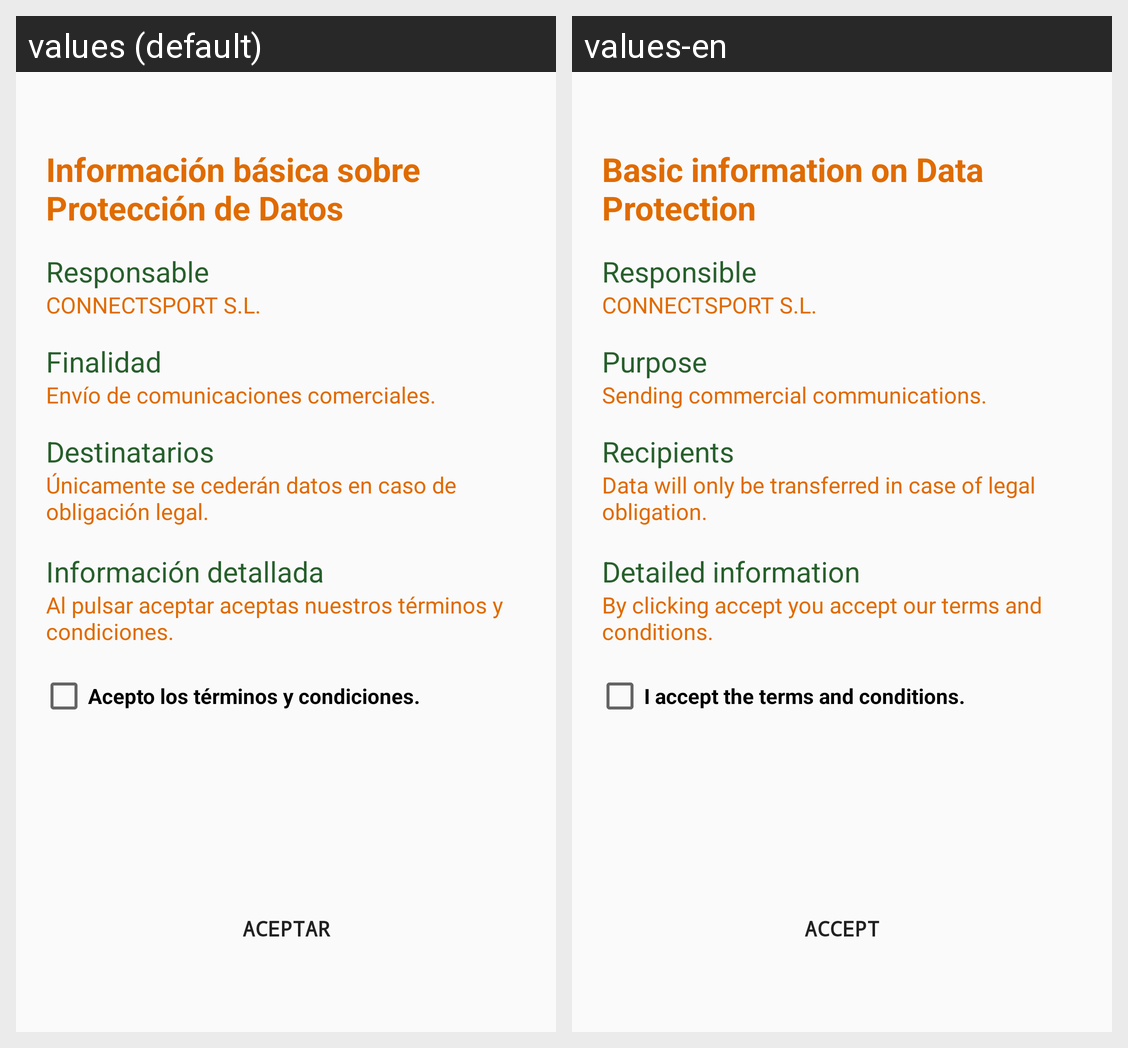

Locale-by-locale string values for the Android screen shown in this grid:
Android screen res/layout/fragment_3.xml rendered under 2 locales, left to right: values (default), values-en. Device: Nexus 5 (rendered at 1080×1920; each locale shown at half size, 540×960, under a caption strip naming it); theme Theme.ConnectSport..
Strings drawn on this screen, with the default value and each locale's value (text and hints the layout hard-codes, and strings that could not be matched under every locale, appear in the picture but are not listed):

datos
  values: Información básica sobre Protección de Datos
  values-en: Basic information on Data Protection

responsable
  values: Responsable
  values-en: Responsible

responsable2
  values: CONNECTSPORT S.L.
  values-en: CONNECTSPORT S.L.

finalidad
  values: Finalidad
  values-en: Purpose

finalidad2
  values: Envío de comunicaciones comerciales.
  values-en: Sending commercial communications.

destinatario
  values: Destinatarios
  values-en: Recipients

destinatario2
  values: Únicamente se cederán datos en caso de obligación legal.
  values-en: Data will only be transferred in case of legal obligation.

info
  values: Información detallada
  values-en: Detailed information

info2
  values: Al pulsar aceptar aceptas nuestros términos y condiciones.
  values-en: By clicking accept you accept our terms and conditions.

acepto
  values: Acepto los términos y condiciones.
  values-en: I accept the terms and conditions.

aceptar
  values: ACEPTAR
  values-en: ACCEPT
